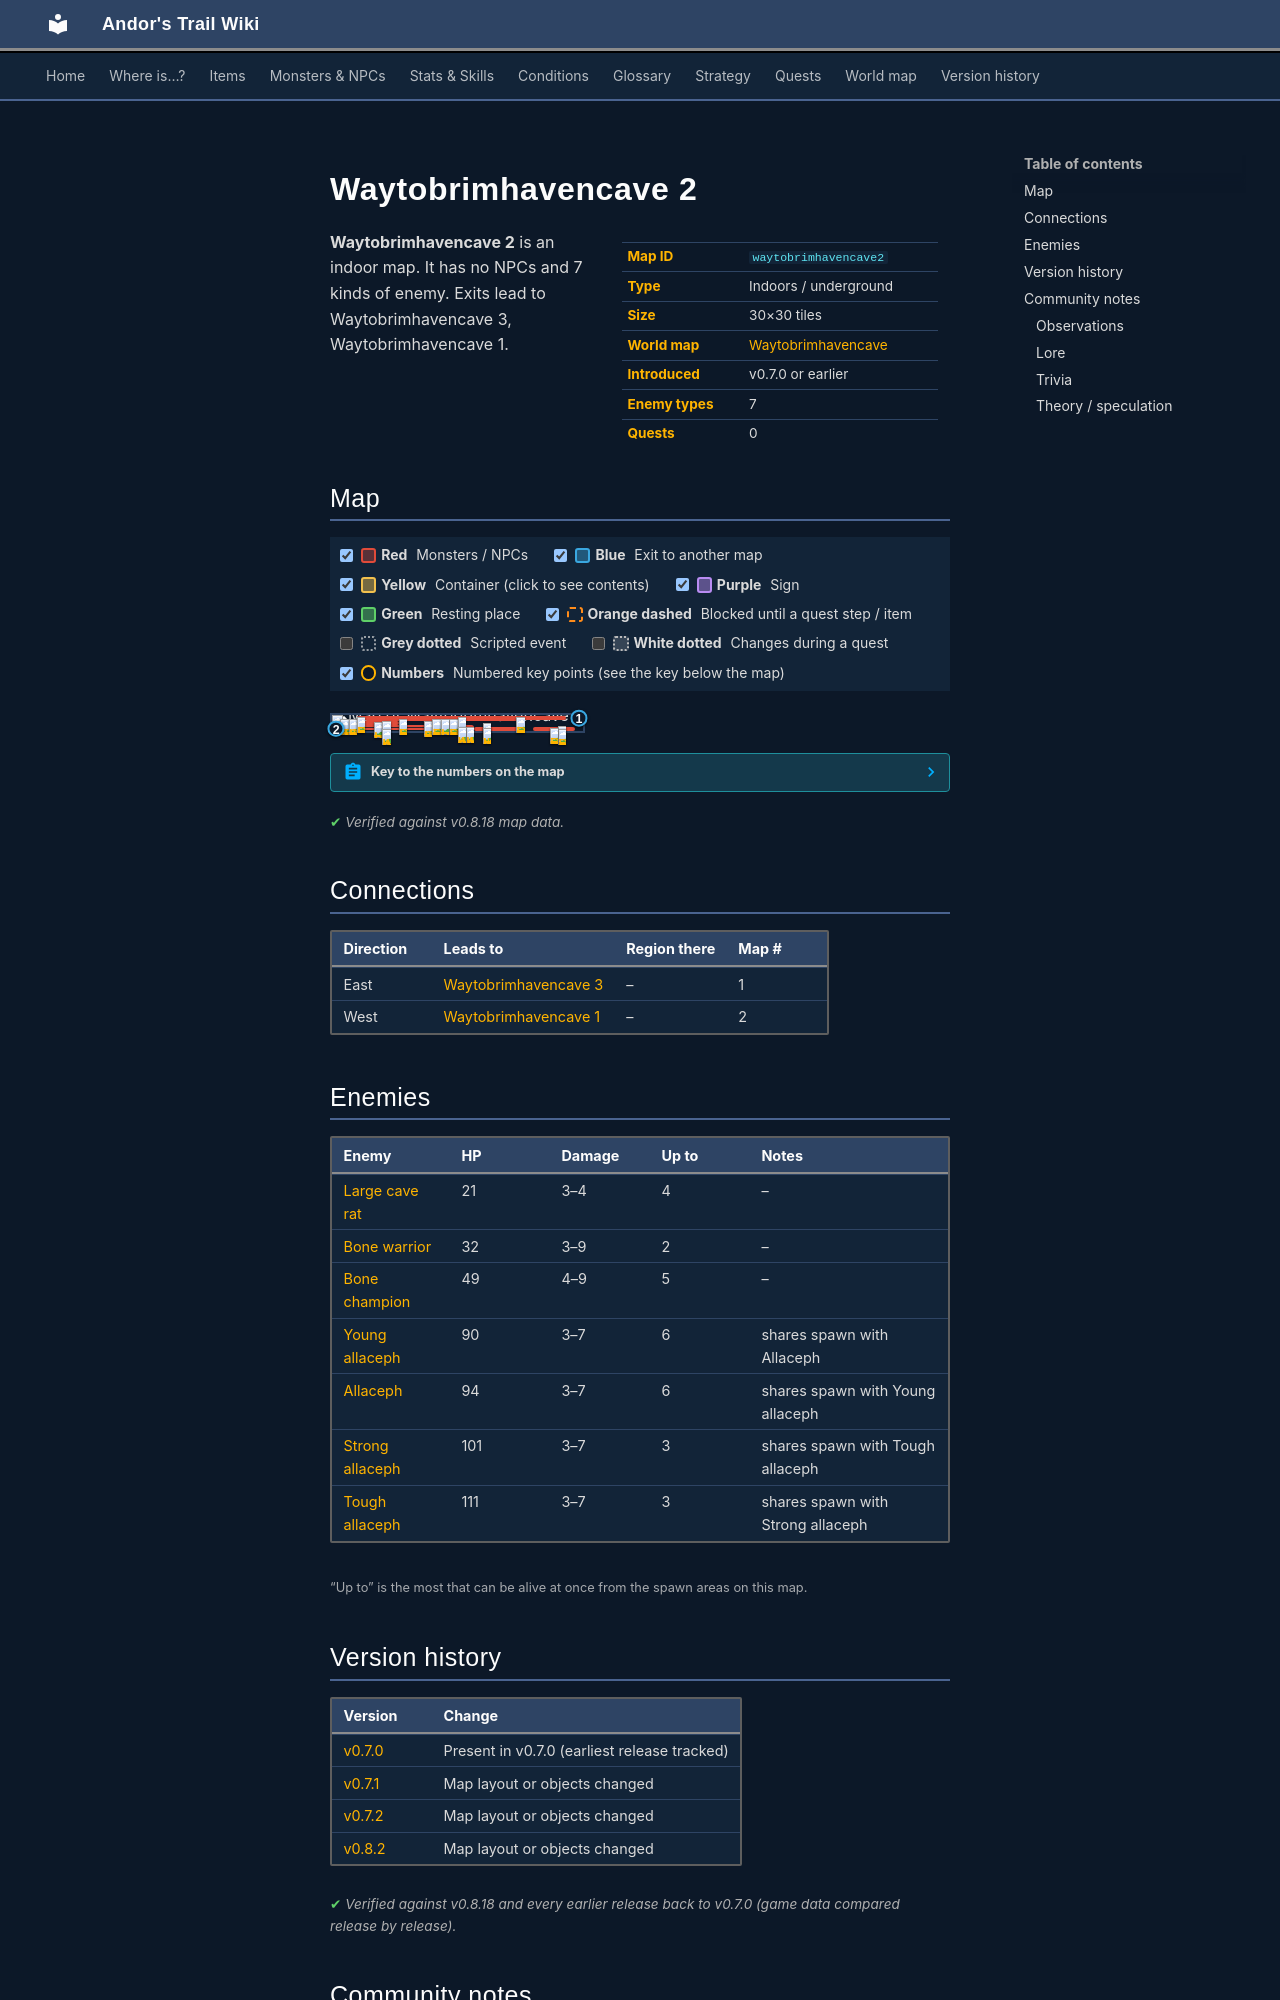

repository: asdfghjkl628/Andor-s-Trail-Wikiiii · page: maps/waytobrimhavencave2/index.html · generator: mkdocs

---
description: "Waytobrimhavencave 2 is an indoor location in Andor's Trail. Enemies: Large cave rat, Bone warrior, Bone champion, Young allaceph, Allaceph. Exits to Waytobrimhavencave 3, Waytobrimhavencave 1."
---

# Waytobrimhavencave 2

<div class="infobox" markdown>

| | |
|---|---|
| **Map ID** | `waytobrimhavencave2` |
| **Type** | Indoors / underground |
| **Size** | 30×30 tiles |
| **World map** | [Waytobrimhavencave](index.md) |
| **Introduced** | v0.7.0 or earlier |
| **Enemy types** | 7 |
| **Quests** | 0 |

</div>

**Waytobrimhavencave 2** is an indoor map. It has no NPCs and 7 kinds of enemy. Exits lead to Waytobrimhavencave 3, Waytobrimhavencave 1.

## Map

<div class="map-legend" markdown="0"><label class="lg"><input type="checkbox" data-t="spawn" checked><span class="sw sw-spawn"></span><b>Red</b>&nbsp;Monsters / NPCs</label><label class="lg"><input type="checkbox" data-t="mapchange" checked><span class="sw sw-mapchange"></span><b>Blue</b>&nbsp;Exit to another map</label><label class="lg"><input type="checkbox" data-t="container" checked><span class="sw sw-container"></span><b>Yellow</b>&nbsp;Container (click to see contents)</label><label class="lg"><input type="checkbox" data-t="sign" checked><span class="sw sw-sign"></span><b>Purple</b>&nbsp;Sign</label><label class="lg"><input type="checkbox" data-t="rest" checked><span class="sw sw-rest"></span><b>Green</b>&nbsp;Resting place</label><label class="lg"><input type="checkbox" data-t="key" checked><span class="sw sw-key"></span><b>Orange dashed</b>&nbsp;Blocked until a quest step / item</label><label class="lg"><input type="checkbox" data-t="script"><span class="sw sw-script"></span><b>Grey dotted</b>&nbsp;Scripted event</label><label class="lg"><input type="checkbox" data-t="replace"><span class="sw sw-replace"></span><b>White dotted</b>&nbsp;Changes during a quest</label><label class="lg"><input type="checkbox" data-t="pin" checked><span class="sw sw-pin"></span><b>Numbers</b>&nbsp;Numbered key points (see the key below the map)</label></div>

<div class="map-wrap hide-script hide-replace" markdown="0"><img src="../../assets/maps/waytobrimhavencave2.webp" alt="Map of Waytobrimhavencave 2" width="960" height="960" loading="lazy"><a id="place-east" class="mo mo-mapchange" href="../waytobrimhavencave3/#place-west" title="Exit to Waytobrimhavencave 3" style="left:96.667%;top:16.667%;width:3.333%;height:3.333%"></a><a id="place-west" class="mo mo-mapchange" href="../waytobrimhavencave1/#place-east" title="Exit to Waytobrimhavencave 1" style="left:0.000%;top:80.000%;width:3.333%;height:6.667%"></a><span class="mo mo-spawn" title="Spawns: Strong allaceph, Tough allaceph" style="left:36.667%;top:36.667%;width:3.333%;height:3.333%"></span><span class="mo mo-spawn" title="Spawns: Strong allaceph, Tough allaceph" style="left:3.333%;top:26.667%;width:6.667%;height:3.333%"></span><span class="mo mo-spawn" title="Spawns: Bone champion" style="left:10.000%;top:6.667%;width:83.333%;height:23.333%"></span><span class="mo mo-spawn" title="Spawns: Large cave rat" style="left:13.333%;top:6.667%;width:63.333%;height:26.667%"></span><span class="mo mo-spawn" title="Spawns: Large cave rat" style="left:10.000%;top:36.667%;width:16.667%;height:10.000%"></span><span class="mo mo-spawn" title="Spawns: Allaceph, Young allaceph" style="left:60.000%;top:46.667%;width:3.333%;height:3.333%"></span><span class="mo mo-spawn" title="Spawns: Allaceph, Young allaceph" style="left:90.000%;top:70.000%;width:3.333%;height:3.333%"></span><span class="mo mo-spawn" title="Spawns: Allaceph, Young allaceph" style="left:56.667%;top:76.667%;width:20.000%;height:10.000%"></span><span class="mo mo-spawn" title="Spawns: Allaceph, Young allaceph" style="left:6.667%;top:60.000%;width:50.000%;height:33.333%"></span><span class="mo mo-spawn" title="Spawns: Bone warrior" style="left:80.000%;top:76.667%;width:16.667%;height:20.000%"></span><a class="mob" href="../../monsters/allaceph_3/" title="Strong allaceph" style="left:36.667%;top:36.667%;width:3.333%;height:3.333%"><img src="../../assets/icons/monsters/monsters_rltiles2_102.png" alt="Strong allaceph"></a><a class="mob" href="../../monsters/allaceph_4/" title="Tough allaceph" style="left:3.333%;top:26.667%;width:3.333%;height:3.333%"><img src="../../assets/icons/monsters/monsters_rltiles2_102.png" alt="Tough allaceph"></a><a class="mob" href="../../monsters/allaceph_3/" title="Strong allaceph" style="left:6.667%;top:26.667%;width:3.333%;height:3.333%"><img src="../../assets/icons/monsters/monsters_rltiles2_102.png" alt="Strong allaceph"></a><a class="mob" href="../../monsters/bone_champion/" title="Bone champion" style="left:10.000%;top:13.333%;width:3.333%;height:3.333%"><img src="../../assets/icons/monsters/monsters_skeleton1_0.png" alt="Bone champion"></a><a class="mob" href="../../monsters/bone_champion/" title="Bone champion" style="left:73.333%;top:13.333%;width:3.333%;height:3.333%"><img src="../../assets/icons/monsters/monsters_skeleton1_0.png" alt="Bone champion"></a><a class="mob" href="../../monsters/bone_champion/" title="Bone champion" style="left:46.667%;top:23.333%;width:3.333%;height:3.333%"><img src="../../assets/icons/monsters/monsters_skeleton1_0.png" alt="Bone champion"></a><a class="mob" href="../../monsters/bone_champion/" title="Bone champion" style="left:40.000%;top:23.333%;width:3.333%;height:3.333%"><img src="../../assets/icons/monsters/monsters_skeleton1_0.png" alt="Bone champion"></a><a class="mob" href="../../monsters/bone_champion/" title="Bone champion" style="left:26.667%;top:23.333%;width:3.333%;height:3.333%"><img src="../../assets/icons/monsters/monsters_skeleton1_0.png" alt="Bone champion"></a><a class="mob" href="../../monsters/large_cave_rat/" title="Large cave rat" style="left:43.333%;top:23.333%;width:3.333%;height:3.333%"><img src="../../assets/icons/monsters/monsters_rats_3.png" alt="Large cave rat"></a><a class="mob" href="../../monsters/large_cave_rat/" title="Large cave rat" style="left:50.000%;top:13.333%;width:3.333%;height:3.333%"><img src="../../assets/icons/monsters/monsters_rats_3.png" alt="Large cave rat"></a><a class="mob" href="../../monsters/large_cave_rat/" title="Large cave rat" style="left:16.667%;top:40.000%;width:3.333%;height:3.333%"><img src="../../assets/icons/monsters/monsters_rats_3.png" alt="Large cave rat"></a><a class="mob" href="../../monsters/large_cave_rat/" title="Large cave rat" style="left:20.000%;top:36.667%;width:3.333%;height:3.333%"><img src="../../assets/icons/monsters/monsters_rats_3.png" alt="Large cave rat"></a><a class="mob" href="../../monsters/allaceph_2/" title="Allaceph" style="left:60.000%;top:46.667%;width:3.333%;height:3.333%"><img src="../../assets/icons/monsters/monsters_rltiles2_101.png" alt="Allaceph"></a><a class="mob" href="../../monsters/allaceph_2/" title="Allaceph" style="left:90.000%;top:70.000%;width:3.333%;height:3.333%"><img src="../../assets/icons/monsters/monsters_rltiles2_101.png" alt="Allaceph"></a><a class="mob" href="../../monsters/allaceph_1/" title="Young allaceph" style="left:60.000%;top:80.000%;width:3.333%;height:3.333%"><img src="../../assets/icons/monsters/monsters_rltiles2_101.png" alt="Young allaceph"></a><a class="mob" href="../../monsters/allaceph_2/" title="Allaceph" style="left:53.333%;top:76.667%;width:3.333%;height:3.333%"><img src="../../assets/icons/monsters/monsters_rltiles2_101.png" alt="Allaceph"></a><a class="mob" href="../../monsters/allaceph_2/" title="Allaceph" style="left:50.000%;top:73.333%;width:3.333%;height:3.333%"><img src="../../assets/icons/monsters/monsters_rltiles2_101.png" alt="Allaceph"></a><a class="mob" href="../../monsters/allaceph_2/" title="Allaceph" style="left:20.000%;top:86.667%;width:3.333%;height:3.333%"><img src="../../assets/icons/monsters/monsters_rltiles2_101.png" alt="Allaceph"></a><a class="mob" href="../../monsters/bone_warrior/" title="Bone warrior" style="left:90.000%;top:86.667%;width:3.333%;height:3.333%"><img src="../../assets/icons/monsters/monsters_skeleton1_0.png" alt="Bone warrior"></a><a class="mob" href="../../monsters/bone_warrior/" title="Bone warrior" style="left:86.667%;top:80.000%;width:3.333%;height:3.333%"><img src="../../assets/icons/monsters/monsters_skeleton1_0.png" alt="Bone warrior"></a><a class="pin pin-exit" href="#key-1" style="left:98.333%;top:18.333%" title="Exit (east): to [Waytobrimhavencave 3](waytobrimhavencave3.md)">1</a><a class="pin pin-exit" href="#key-2" style="left:1.667%;top:83.333%" title="Exit (west): to [Waytobrimhavencave 1](waytobrimhavencave1.md)">2</a></div>

??? abstract "Key to the numbers on the map"

    | # | What | Details |
    |---|---|---|
    | <span id="key-1"></span>1 | Exit (east) | to [Waytobrimhavencave 3](waytobrimhavencave3.md) |
    | <span id="key-2"></span>2 | Exit (west) | to [Waytobrimhavencave 1](waytobrimhavencave1.md) |


<p class="verified">Verified against v0.8.18 map data.</p>

## Connections

| Direction | Leads to | Region there | Map # |
|---|---|---|---|
| East | [Waytobrimhavencave 3](waytobrimhavencave3.md) | – | 1 |
| West | [Waytobrimhavencave 1](waytobrimhavencave1.md) | – | 2 |

## Enemies

| Enemy | HP | Damage | Up to | Notes |
|---|---|---|---|---|
| [Large cave rat](../monsters/large_cave_rat.md) | 21 | 3–4 | 4 | – |
| [Bone warrior](../monsters/bone_warrior.md) | 32 | 3–9 | 2 | – |
| [Bone champion](../monsters/bone_champion.md) | 49 | 4–9 | 5 | – |
| [Young allaceph](../monsters/allaceph_1.md) | 90 | 3–7 | 6 | shares spawn with Allaceph |
| [Allaceph](../monsters/allaceph_2.md) | 94 | 3–7 | 6 | shares spawn with Young allaceph |
| [Strong allaceph](../monsters/allaceph_3.md) | 101 | 3–7 | 3 | shares spawn with Tough allaceph |
| [Tough allaceph](../monsters/allaceph_4.md) | 111 | 3–7 | 3 | shares spawn with Strong allaceph |

<small>“Up to” is the most that can be alive at once from the spawn areas on this map.</small>


## Version history

| Version | Change |
|---|---|
| [v0.7.0](../versions/0.7.0.md) | Present in v0.7.0 (earliest release tracked) |
| [v0.7.1](../versions/0.7.1.md) | Map layout or objects changed |
| [v0.7.2](../versions/0.7.2.md) | Map layout or objects changed |
| [v0.8.2](../versions/0.8.2.md) | Map layout or objects changed |

<p class="verified">Verified against v0.8.18 and every earlier release back to v0.7.0 (game data compared release by release).</p>
